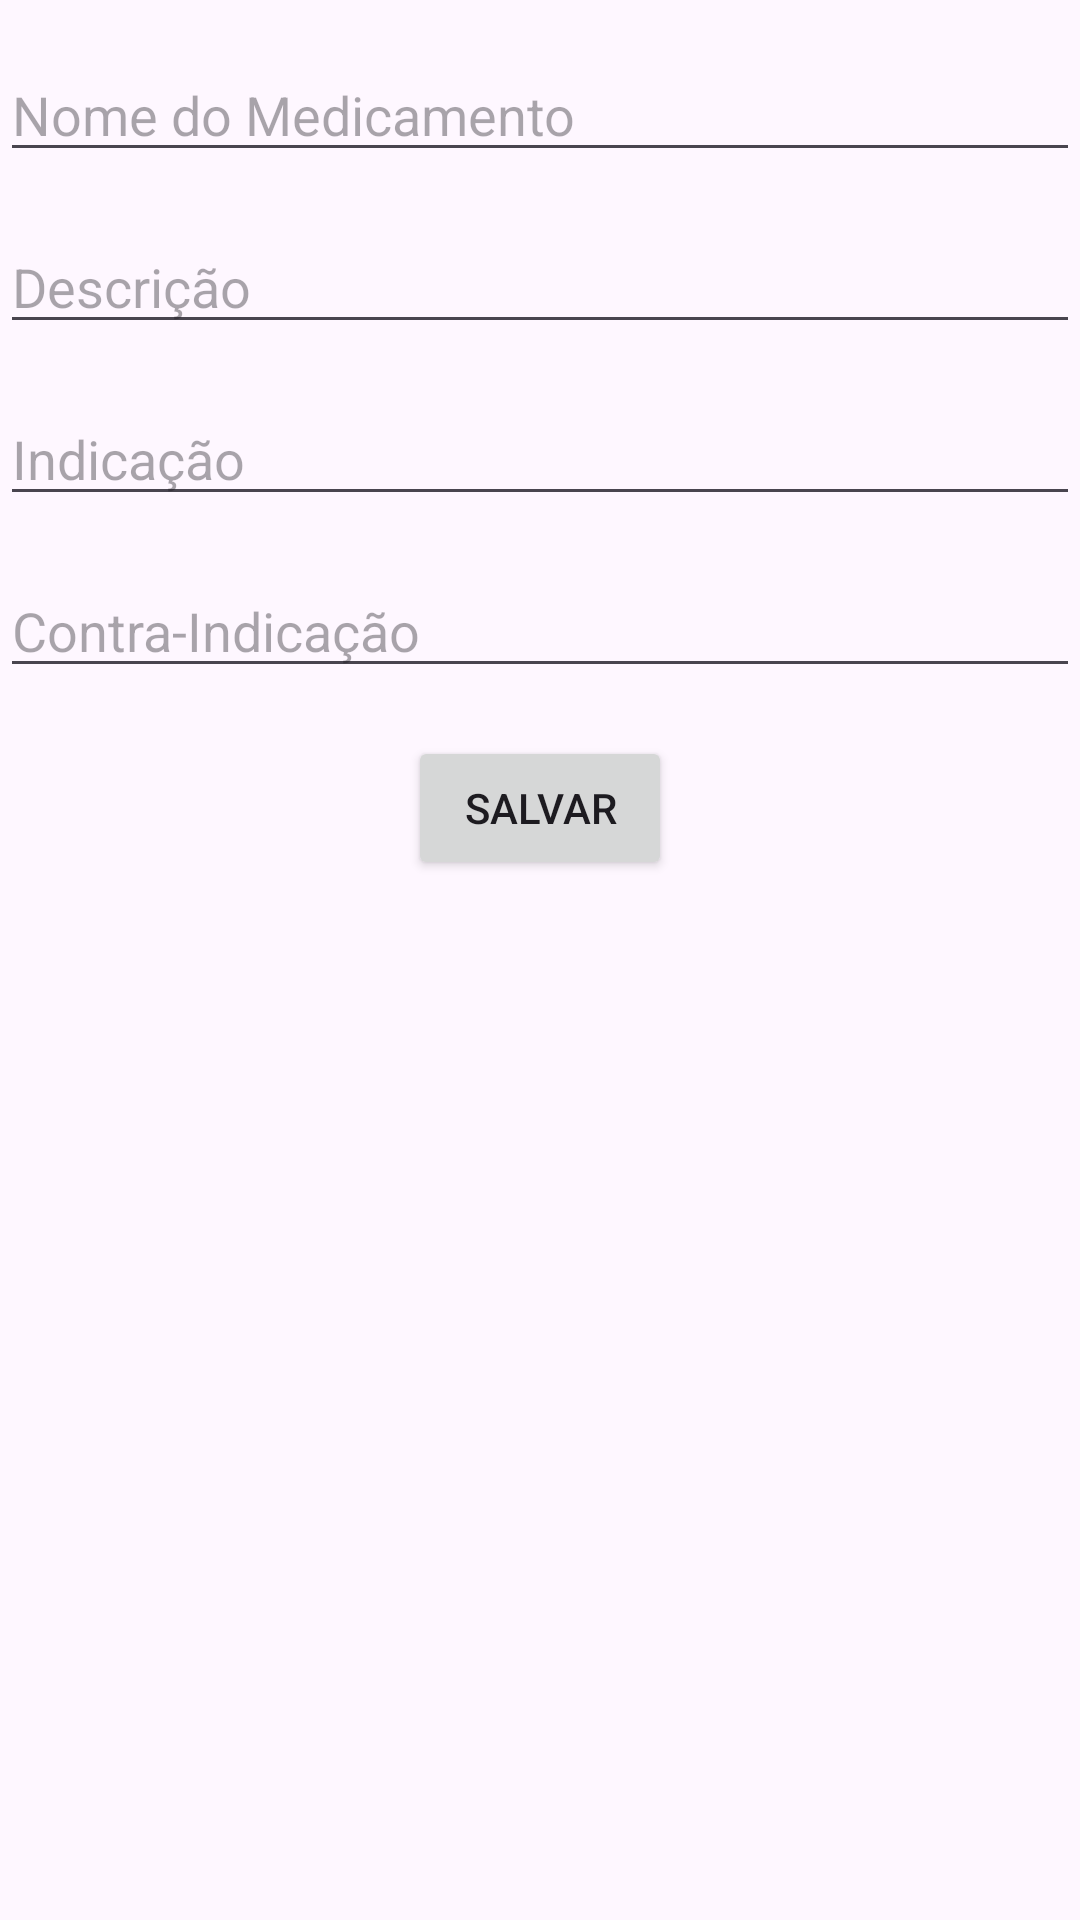

Produce the Android XML layout that renders to this screen, including the resource entries it uses.
<!-- AndroidManifest.xml: application theme Theme.Medicaaiapp -->
<!-- res/layout/activity_cadastro_medicamento.xml -->
<androidx.constraintlayout.widget.ConstraintLayout xmlns:android="http://schemas.android.com/apk/res/android"
    xmlns:app="http://schemas.android.com/apk/res-auto"
    xmlns:tools="http://schemas.android.com/tools"
    android:id="@+id/main"
    android:layout_width="match_parent"
    android:layout_height="match_parent"
    tools:context=".CadastroMedicamentoActivity">

    <EditText
        android:id="@+id/editNome"
        android:layout_width="match_parent"
        android:layout_height="wrap_content"
        android:hint="Nome do Medicamento"
        android:layout_marginTop="16dp"
        app:layout_constraintTop_toTopOf="parent" />

    <EditText
        android:id="@+id/editDescricao"
        android:layout_width="match_parent"
        android:layout_height="wrap_content"
        android:hint="Descrição"
        android:layout_marginTop="16dp"
        app:layout_constraintTop_toBottomOf="@id/editNome" />

    <EditText
        android:id="@+id/editIndicacao"
        android:layout_width="match_parent"
        android:layout_height="wrap_content"
        android:hint="Indicação"
        android:layout_marginTop="16dp"
        app:layout_constraintTop_toBottomOf="@id/editDescricao" />

    <EditText
        android:id="@+id/editContraIndicacao"
        android:layout_width="match_parent"
        android:layout_height="wrap_content"
        android:hint="Contra-Indicação"
        android:layout_marginTop="16dp"
        app:layout_constraintTop_toBottomOf="@id/editIndicacao" />

    <Button
        android:id="@+id/btnSalvar"
        android:layout_width="wrap_content"
        android:layout_height="wrap_content"
        android:text="Salvar"
        android:layout_marginTop="16dp"
        app:layout_constraintTop_toBottomOf="@id/editContraIndicacao"
        app:layout_constraintStart_toStartOf="parent"
        app:layout_constraintEnd_toEndOf="parent" />

</androidx.constraintlayout.widget.ConstraintLayout>
<!-- resources referenced by this layout -->
<resources>
  <style name="Theme.Medicaaiapp" parent="Base.Theme.Medicaaiapp" />
  <style name="Base.Theme.Medicaaiapp" parent="Theme.Material3.DayNight.NoActionBar">
          
          
      </style>
</resources>
